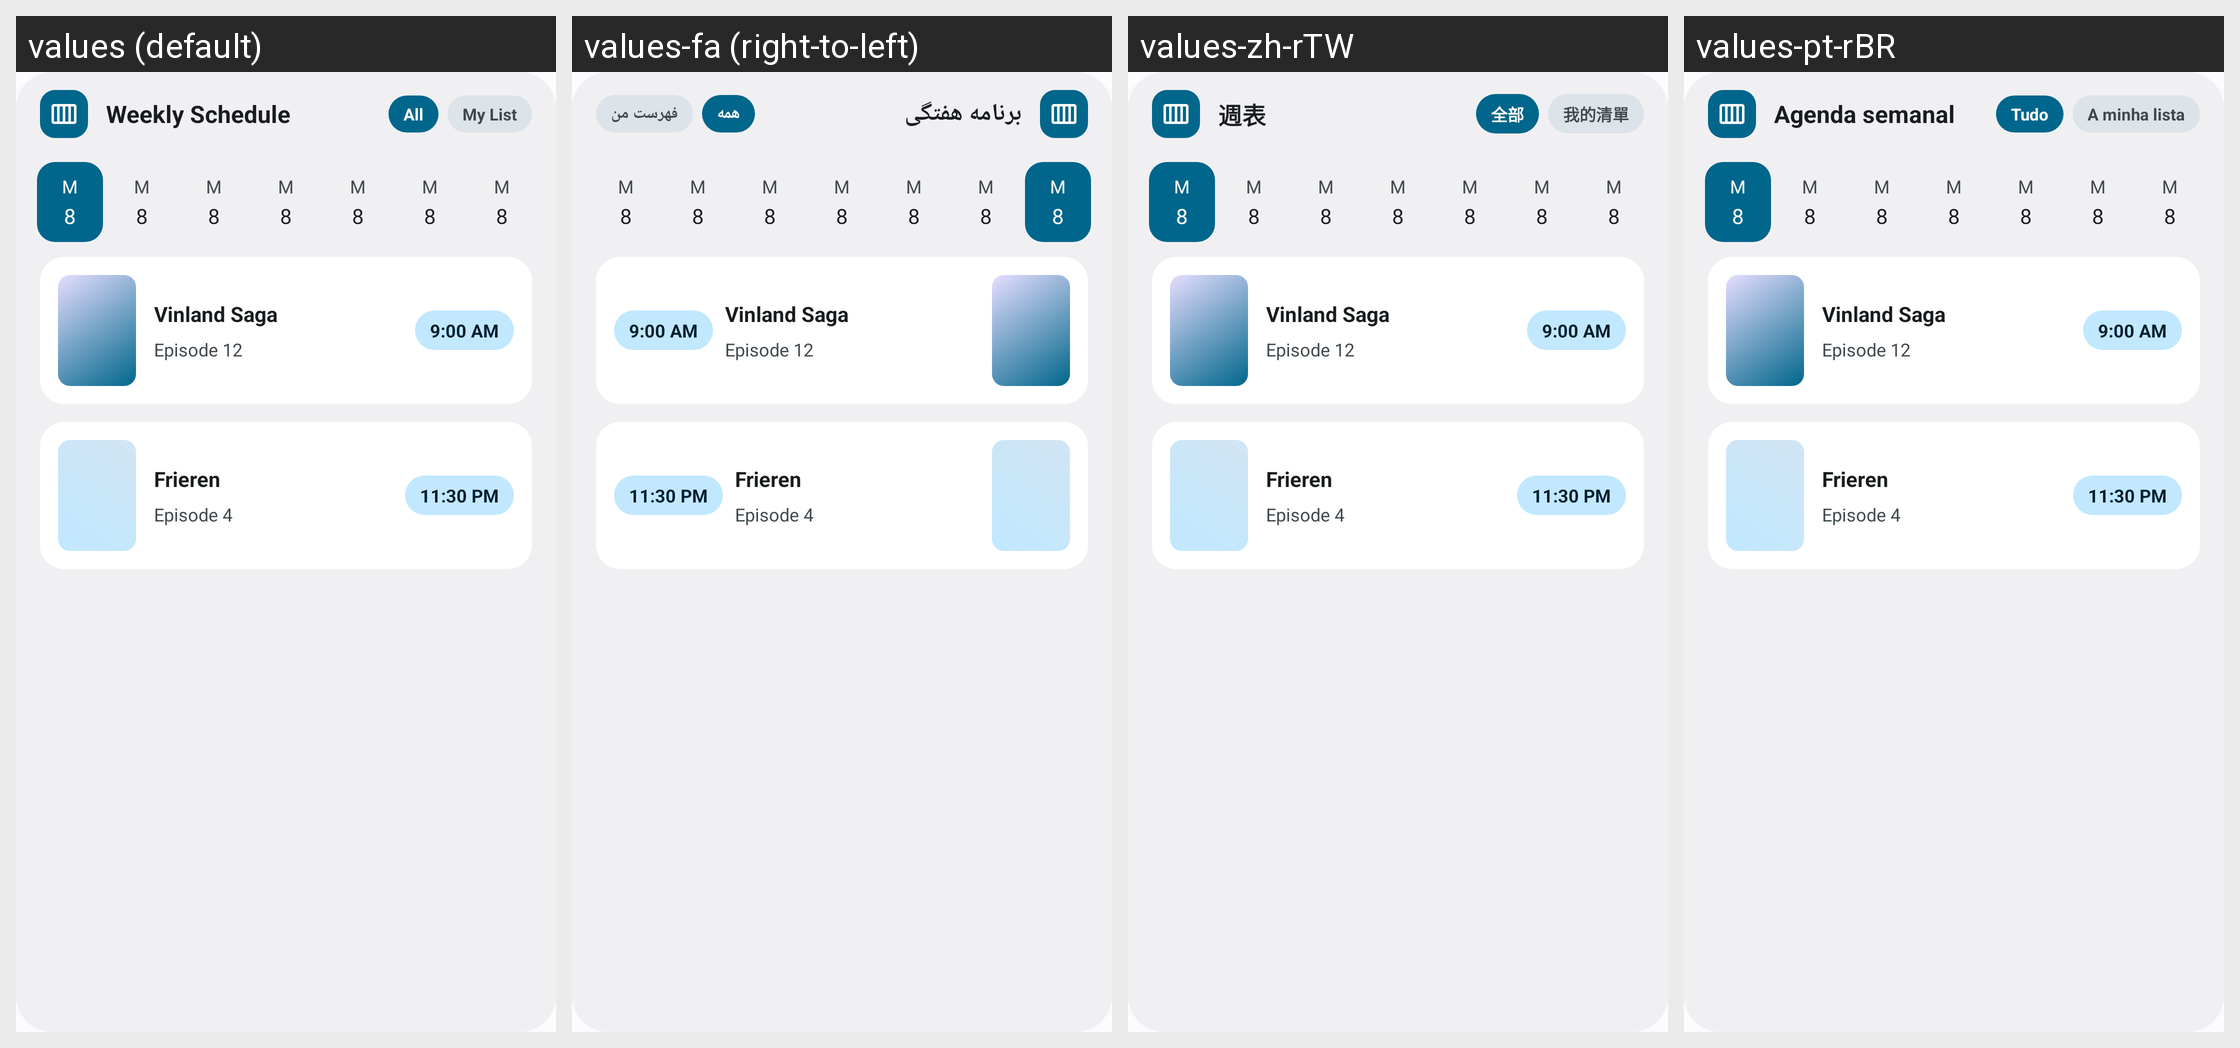

Translations of the strings shown on this Android screen, per locale in the grid:
Android screen res/layout/widget_preview_weekly_calendar.xml rendered under 4 locales, left to right: values (default), values-fa (right-to-left), values-zh-rTW, values-pt-rBR. Device: Nexus 5 (rendered at 1080×1920; each locale shown at half size, 540×960, under a caption strip naming it); theme Theme.AniSync.
Other locales in the repository, not shown: values-ar, values-de, values-es, values-fr, values-in, values-it, values-pl, values-pt, values-ru, values-ta, values-uk, values-zh-rCN.
Strings drawn on this screen, with the default value and each locale's value (text and hints the layout hard-codes, and strings that could not be matched under every locale, appear in the picture but are not listed):

widget_calendar_title
  values: Weekly Schedule
  values-fa: برنامه هفتگی
  values-zh-rTW: 週表
  values-pt-rBR: Agenda semanal

widget_filter_all
  values: All
  values-fa: همه
  values-zh-rTW: 全部
  values-pt-rBR: Tudo

widget_preview_title_1
  values: Vinland Saga
  values-fa: Vinland Saga  [not translated; the default value is used]
  values-zh-rTW: Vinland Saga  [not translated; the default value is used]
  values-pt-rBR: Vinland Saga  [not translated; the default value is used]

widget_preview_episode_1
  values: Episode 12
  values-fa: Episode 12  [not translated; the default value is used]
  values-zh-rTW: Episode 12  [not translated; the default value is used]
  values-pt-rBR: Episode 12  [not translated; the default value is used]

widget_preview_time_1
  values: 9:00 AM
  values-fa: 9:00 AM  [not translated; the default value is used]
  values-zh-rTW: 9:00 AM  [not translated; the default value is used]
  values-pt-rBR: 9:00 AM  [not translated; the default value is used]

widget_preview_title_2
  values: Frieren
  values-fa: Frieren  [not translated; the default value is used]
  values-zh-rTW: Frieren  [not translated; the default value is used]
  values-pt-rBR: Frieren  [not translated; the default value is used]

widget_preview_episode_2
  values: Episode 4
  values-fa: Episode 4  [not translated; the default value is used]
  values-zh-rTW: Episode 4  [not translated; the default value is used]
  values-pt-rBR: Episode 4  [not translated; the default value is used]

widget_preview_time_2
  values: 11:30 PM
  values-fa: 11:30 PM  [not translated; the default value is used]
  values-zh-rTW: 11:30 PM  [not translated; the default value is used]
  values-pt-rBR: 11:30 PM  [not translated; the default value is used]

widget_preview_day_letter
  values: M
  values-fa: M  [not translated; the default value is used]
  values-zh-rTW: M  [not translated; the default value is used]
  values-pt-rBR: M  [not translated; the default value is used]

widget_preview_day_number
  values: 8
  values-fa: 8  [not translated; the default value is used]
  values-zh-rTW: 8  [not translated; the default value is used]
  values-pt-rBR: 8  [not translated; the default value is used]
